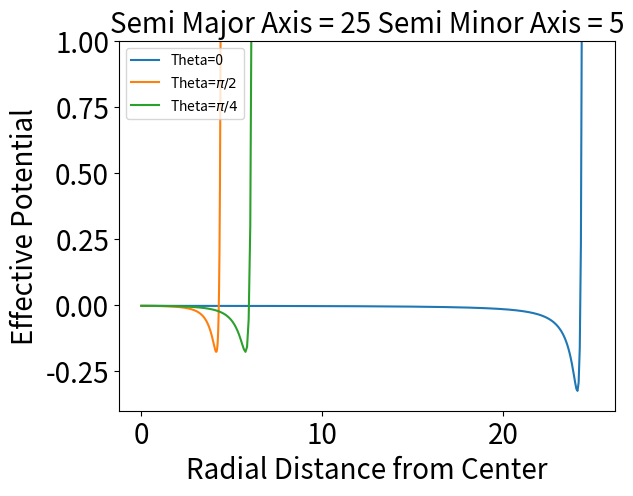

Recreate this plot in Python.
## Plot the Lennard Jones Potential in an Elliptical Nanopore
## along fixed angles

import numpy as np
import scipy as sp
import scipy.integrate
import matplotlib.pyplot as plt
from math import *

def IntegrateFunction(f, g, a, b):
    
    #Calculates the LJ Potential numerically for any point (f,g) inside an 
    #ellipse
    
    integrand = lambda angle:((7 - 32*(-((b**2*f*cos(angle) + 
              a**2*g*sin(angle))/(b**2*cos(angle)**2 + 
                        a**2*sin(angle)**2)) + 
         sqrt((b**2*f*cos(angle) + a**2*g*sin(angle))**2/
                      (b**2*cos(angle)**2 + 
               a**2*sin(angle)**2)**2 + ((-b**2)*f**2 + a**2*(b**2 - g**2))/
                      (b**2*cos(angle)**2 + a**2*sin(angle)**2)))**6))/(256*(-((b**2*f*cos(angle) + a**2*g*sin(angle))/(b**2*cos(angle)**2 + 
           a**2*sin(angle)**2)) + sqrt((b**2*f*cos(angle) + 
            a**2*g*sin(angle))**2/(b**2*cos(angle)**2 + 
            a**2*sin(angle)**2)**2 + 
               ((-b**2)*f**2 + a**2*(b**2 - g**2))/(b**2*cos(angle)**2 + 
           a**2*sin(angle)**2)))**9)
           
    I,error = sp.integrate.quad(integrand, 0, 2*pi)
    
    return I
        
def main():
    
    a = 25
    b = 5
    c = sqrt(a**2-b**2)
    
    fDim = 400
    gDim = 400
    tempF = np.linspace(0, a, fDim)
    tempG = np.linspace(0, b, gDim)
    
    #Pi/4 cut
    R = []
    feqgcut = []
    for f in tempF:
        test = sqrt((f + c)**2 + f**2) + sqrt((c - f)**2 + f**2)     
        if test < 2*a:
            r = sqrt(2)*f 
            R.append(r)
            feqgcut.append(IntegrateFunction(f,f,a,b))
    
    #pi/2 cut
    fzerocut = []  
    for g in tempG:
        fzerocut.append(IntegrateFunction(0.0,g,a,b))
    
    #angle=0 cut
    gzerocut = []  
    for f in tempF:
        gzerocut.append(IntegrateFunction(f,0.0,a,b))    
    
    plt.figure(1)
    plt.plot(tempF,gzerocut,label='Theta=0')
    plt.plot(tempG, fzerocut,label='Theta=$\pi/2$')
    plt.plot(R,feqgcut,label='Theta=$\pi/4$')
    plt.legend(loc=2)
    plt.xlabel('Radial Distance from Center', fontsize=20)
    plt.ylabel(r'Effective Potential', fontsize=20)
    plt.title('Semi Major Axis = %d Semi Minor Axis = %d' %(a,b),fontsize = 20)
    plt.tick_params(axis='x',labelsize=20)
    plt.tick_params(axis='y',labelsize=20)
    plt.ylim(-.4,1) 
    plt.show()
    #plt.savefig('EllipticalNanoporePlotFixedAngle.pdf', format='pdf', bbox_inches='tight')

if __name__=='__main__':
    main()
